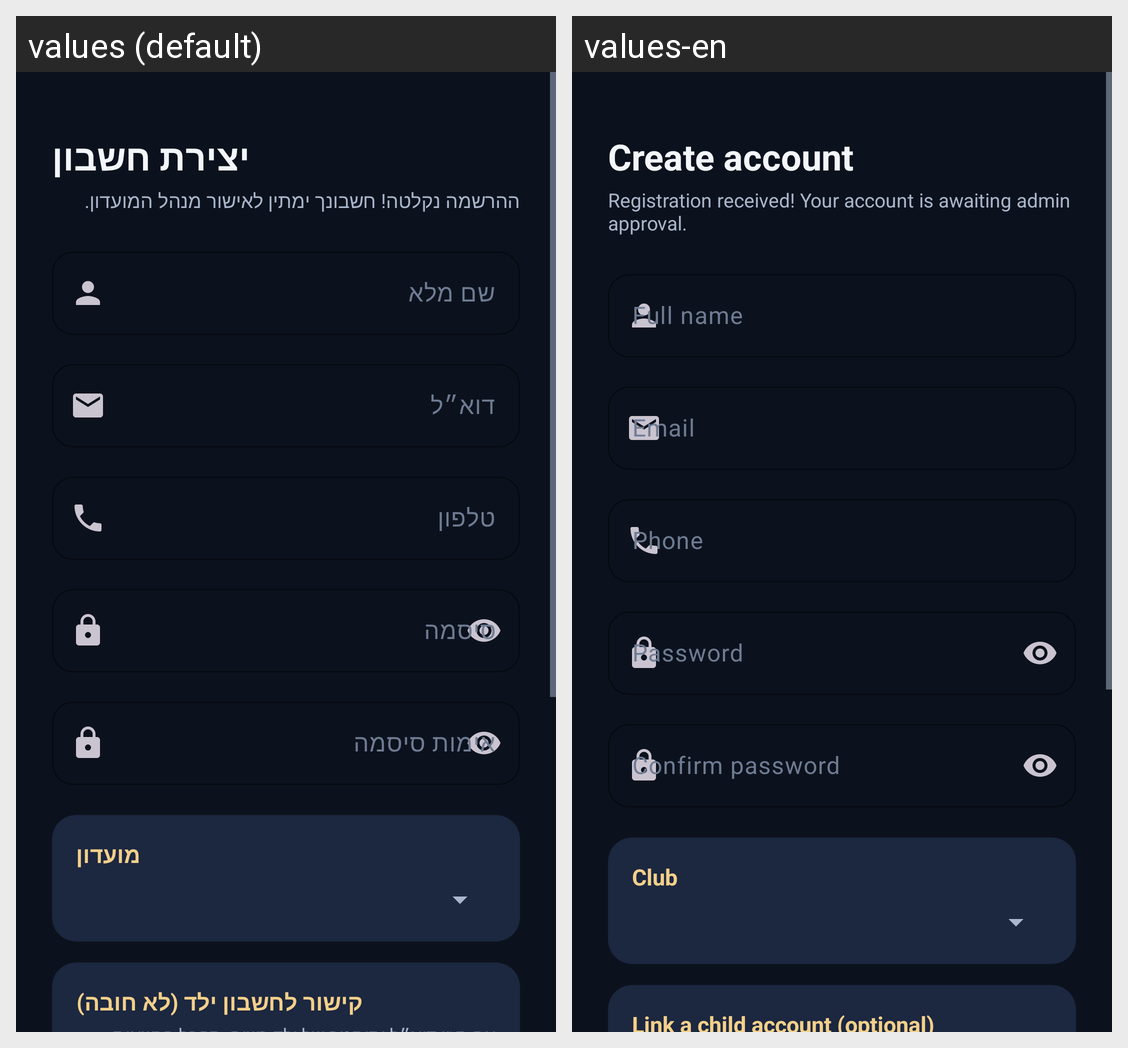

Locale-by-locale string values for the Android screen shown in this grid:
Android screen res/layout/fragment_register.xml rendered under 2 locales, left to right: values (default), values-en. Device: Nexus 5 (rendered at 1080×1920; each locale shown at half size, 540×960, under a caption strip naming it); theme Theme.PTChess.
Strings drawn on this screen, with the default value and each locale's value (text and hints the layout hard-codes, and strings that could not be matched under every locale, appear in the picture but are not listed):

create_account
  values: יצירת חשבון
  values-en: Create account

msg_register_pending
  values: ההרשמה נקלטה! חשבונך ימתין לאישור מנהל המועדון.
  values-en: Registration received! Your account is awaiting admin approval.

full_name
  values: שם מלא
  values-en: Full name

email
  values: דוא״ל
  values-en: Email

phone
  values: טלפון
  values-en: Phone

password
  values: סיסמה
  values-en: Password

confirm_password
  values: אימות סיסמה
  values-en: Confirm password

club
  values: מועדון
  values-en: Club

link_child_optional
  values: קישור לחשבון ילד (לא חובה)
  values-en: Link a child account (optional)
